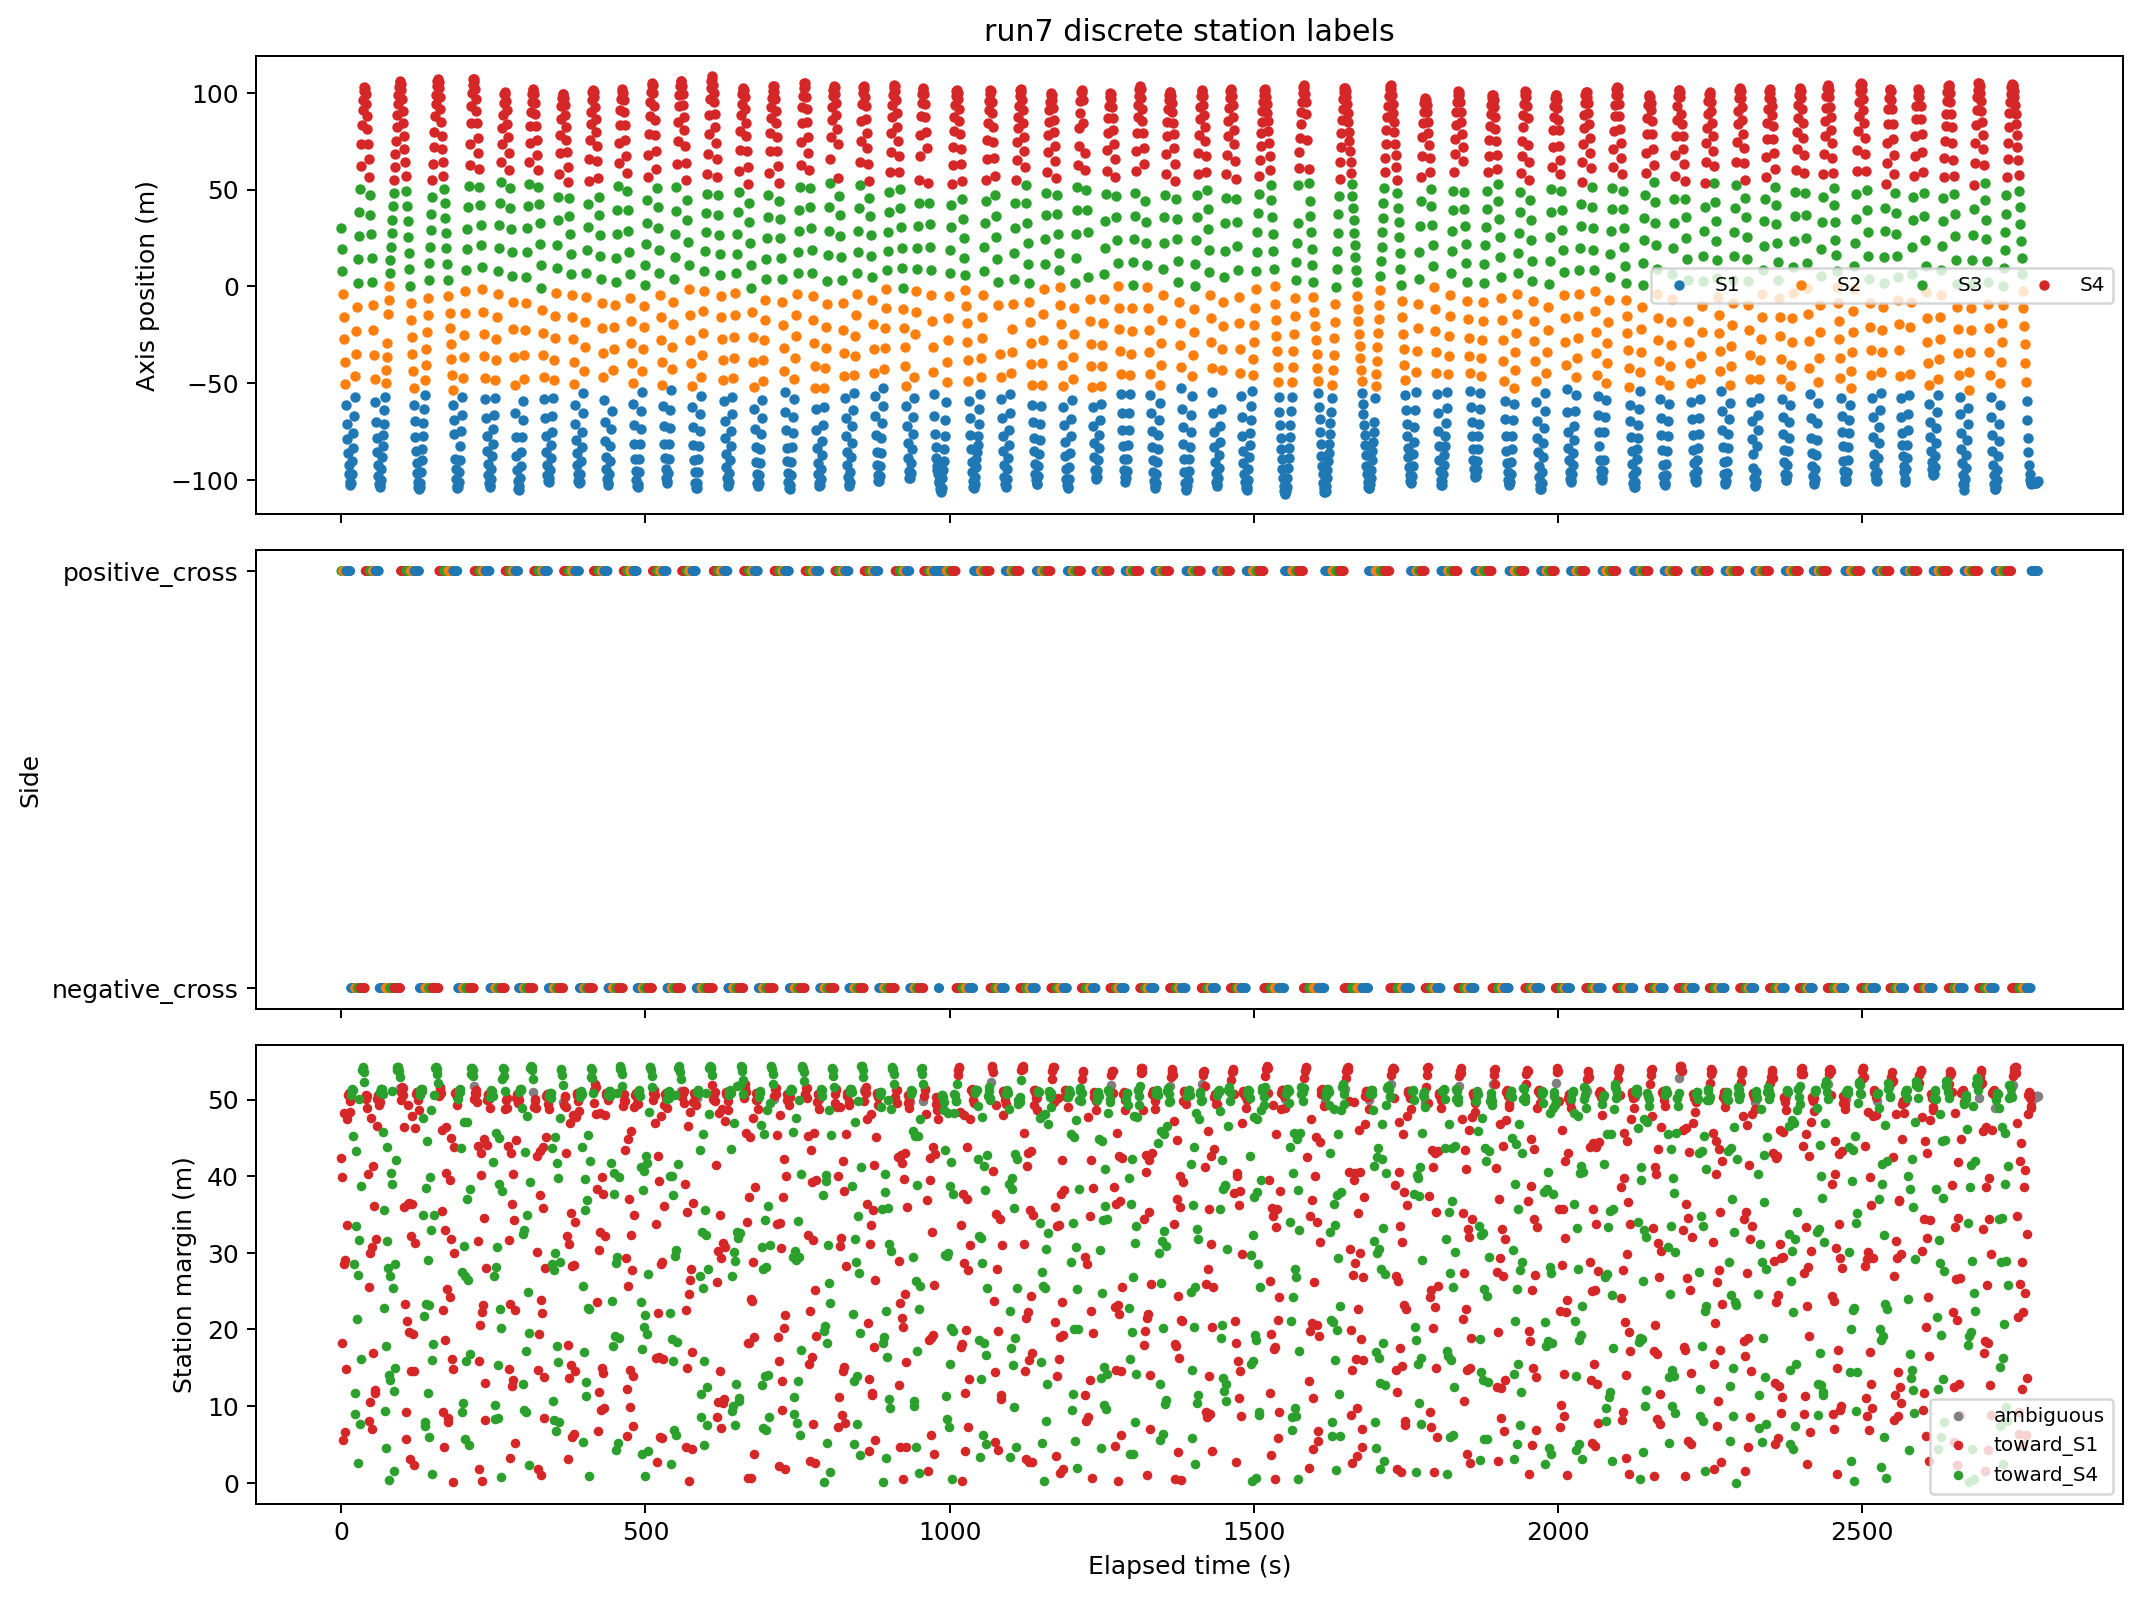

Source data for this figure (header and first rows):
run_id, label, timestamp, latitude, longitude, axis_m, elapsed_s, axis_velocity_mps, nearest_sensor, nearest_sensor_distance_m, second_sensor_distance_m, sensor_margin_m, nearest_station, nearest_station_distance_m, second_station_distance_m, station_margin_m, nearest_station_axis_m, side_label, direction, lap_progress_stationized
7, cx30, 2024-03-29 22:52:06+00:00, 40.29, -88.13, 30.37, 0.0, 0.0, rs3, 6.591, 33.79, 27.19, 3, 6.591, 48.96, 42.36, 26.33, positive_cross, toward_S1, 3.075
7, cx30, 2024-03-29 22:52:07+00:00, 40.29, -88.13, 19.36, 1.0, -11.01, rs3, 7.763, 34.46, 26.7, 3, 7.763, 47.71, 39.95, 26.33, positive_cross, toward_S1, 2.871
7, cx30, 2024-03-29 22:52:08+00:00, 40.29, -88.13, 8.013, 2.0, -11.35, rs3, 18.14, 36.37, 18.23, 3, 18.14, 36.37, 18.23, 26.33, positive_cross, toward_S1, 2.661
7, cx30, 2024-03-29 22:52:09+00:00, 40.29, -88.13, -3.999, 3.0, -12.01, rs6, 24.41, 29.94, 5.529, 2, 24.41, 29.94, 5.529, -27.63, positive_cross, toward_S1, 2.438
7, cx30, 2024-03-29 22:52:10+00:00, 40.29, -88.13, -15.67, 4.0, -11.67, rs6, 13.03, 33.05, 20.02, 2, 13.03, 41.58, 28.55, -27.63, positive_cross, toward_S1, 2.222
7, cx30, 2024-03-29 22:52:11+00:00, 40.29, -88.13, -27.22, 5.0, -11.56, rs6, 4.129, 30.49, 26.36, 2, 4.129, 52.37, 48.24, -27.63, positive_cross, toward_S1, 2.008
7, cx30, 2024-03-29 22:52:12+00:00, 40.29, -88.13, -39.01, 6.0, -11.78, rs6, 11.58, 32.55, 20.98, 2, 11.58, 40.62, 29.04, -27.63, positive_cross, toward_S1, 1.789
7, cx30, 2024-03-29 22:52:13+00:00, 40.29, -88.13, -50.46, 7.0, -11.46, rs6, 22.63, 29.19, 6.562, 2, 22.63, 29.19, 6.562, -27.63, positive_cross, toward_S1, 1.577
7, cx30, 2024-03-29 22:52:14+00:00, 40.29, -88.13, -61.25, 8.0, -10.79, rs8, 18.48, 32.28, 13.8, 1, 18.48, 33.3, 14.82, -78.93, positive_cross, toward_S1, 1.327
7, cx30, 2024-03-29 22:52:15+00:00, 40.29, -88.13, -70.81, 9.0, -9.561, rs8, 9.188, 28.23, 19.04, 1, 9.188, 42.82, 33.63, -78.93, positive_cross, toward_S1, 1.15
7, cx30, 2024-03-29 22:52:16+00:00, 40.29, -88.13, -78.92, 10.0, -8.11, rs8, 3.469, 26.73, 23.26, 1, 3.469, 50.94, 47.47, -78.93, positive_cross, toward_S1, 1
7, cx30, 2024-03-29 22:52:17+00:00, 40.29, -88.13, -86.03, 11.0, -7.112, rs8, 7.503, 27.52, 20.02, 1, 7.503, 58.05, 50.55, -78.93, positive_cross, toward_S1, 0.8684
7, cx30, 2024-03-29 22:52:18+00:00, 40.29, -88.13, -92.03, 12.0, -5.997, rs8, 13.19, 29.36, 16.17, 1, 13.19, 64.07, 50.87, -78.93, positive_cross, toward_S1, 0.7574
7, cx30, 2024-03-29 22:52:19+00:00, 40.29, -88.13, -97.11, 13.0, -5.077, rs8, 18.69, 30.35, 11.66, 1, 18.69, 69.33, 50.64, -78.93, positive_cross, toward_S1, 0.6634
7, cx30, 2024-03-29 22:52:20+00:00, 40.29, -88.13, -100.9, 14.0, -3.816, rs8, 23.86, 29.92, 6.063, 1, 23.86, 73.69, 49.83, -78.93, positive_cross, toward_S1, 0.5927
7, cx30, 2024-03-29 22:52:21+00:00, 40.29, -88.13, -102.6, 15.0, -1.685, rs8, 27.94, 28.23, 0.289, 1, 27.94, 76.36, 48.41, -78.93, positive_cross, toward_S1, 0.5615
7, cx30, 2024-03-29 22:52:22+00:00, 40.29, -88.13, -101.4, 16.0, 1.214, rs10, 24.67, 30.6, 5.934, 1, 24.67, 75.29, 50.62, -78.93, negative_cross, toward_S4, 0.584
7, cx30, 2024-03-29 22:52:23+00:00, 40.29, -88.13, -96.86, 17.0, 4.54, rs10, 18.88, 31.66, 12.78, 1, 18.88, 70.14, 51.27, -78.93, negative_cross, toward_S4, 0.668
7, cx30, 2024-03-29 22:52:24+00:00, 40.29, -88.13, -90.37, 18.0, 6.49, rs10, 12.12, 30.64, 18.52, 1, 12.12, 63.5, 51.38, -78.93, negative_cross, toward_S4, 0.7882
7, cx30, 2024-03-29 22:52:25+00:00, 40.29, -88.13, -83.25, 19.0, 7.112, rs10, 5.227, 28.6, 23.38, 1, 5.227, 56.43, 51.2, -78.93, negative_cross, toward_S4, 0.9199
7, cx30, 2024-03-29 22:52:26+00:00, 40.29, -88.13, -75.47, 20.0, 7.782, rs10, 3.451, 28.51, 25.06, 1, 3.451, 48.69, 45.23, -78.93, negative_cross, toward_S4, 1.064
7, cx30, 2024-03-29 22:52:27+00:00, 40.29, -88.13, -66.92, 21.0, 8.556, rs10, 11.66, 30.53, 18.87, 1, 11.66, 40.23, 28.57, -78.93, negative_cross, toward_S4, 1.222
7, cx30, 2024-03-29 22:52:28+00:00, 40.29, -88.13, -57.02, 22.0, 9.893, rs10, 21.48, 30.49, 9.012, 1, 21.48, 30.49, 9.012, -78.93, negative_cross, toward_S4, 1.406
7, cx30, 2024-03-29 22:52:29+00:00, 40.29, -88.13, -46.46, 23.0, 10.56, rs7, 20.27, 32.02, 11.74, 2, 20.27, 32.02, 11.74, -27.63, negative_cross, toward_S4, 1.651
7, cx30, 2024-03-29 22:52:30+00:00, 40.29, -88.13, -35.01, 24.0, 11.45, rs7, 9.921, 29.38, 19.46, 2, 9.921, 43.45, 33.52, -27.63, negative_cross, toward_S4, 1.863
7, cx30, 2024-03-29 22:52:31+00:00, 40.29, -88.13, -22.89, 25.0, 12.12, rs7, 7.261, 29.03, 21.77, 2, 7.261, 50.61, 43.35, -27.63, negative_cross, toward_S4, 2.088
7, cx30, 2024-03-29 22:52:32+00:00, 40.29, -88.13, -10.76, 26.0, 12.13, rs7, 17.16, 33.93, 16.76, 2, 17.16, 38.58, 21.41, -27.63, negative_cross, toward_S4, 2.313
7, cx30, 2024-03-29 22:52:33+00:00, 40.29, -88.13, 1.503, 27.0, 12.26, rs5, 26.31, 28.83, 2.526, 3, 26.31, 28.83, 2.526, 26.33, negative_cross, toward_S4, 2.54
7, cx30, 2024-03-29 22:52:34+00:00, 40.29, -88.13, 13.88, 28.0, 12.38, rs5, 13.87, 35.78, 21.91, 3, 13.87, 40.99, 27.11, 26.33, negative_cross, toward_S4, 2.769
7, cx30, 2024-03-29 22:52:35+00:00, 40.29, -88.13, 26.14, 29.0, 12.26, rs5, 3.128, 35.19, 32.06, 3, 3.128, 53.2, 50.07, 26.33, negative_cross, toward_S4, 2.996
7, cx30, 2024-03-29 22:52:36+00:00, 40.29, -88.13, 38.27, 30.0, 12.13, rs5, 11.48, 37.99, 26.51, 3, 11.48, 43.2, 31.71, 26.33, negative_cross, toward_S4, 3.221
7, cx30, 2024-03-29 22:52:37+00:00, 40.29, -88.13, 50.4, 31.0, 12.13, rs5, 23.47, 31.07, 7.6, 3, 23.47, 31.07, 7.6, 26.33, negative_cross, toward_S4, 3.446
7, cx30, 2024-03-29 22:52:38+00:00, 40.29, -88.13, 62.3, 32.0, 11.9, rs2, 19.17, 35.34, 16.17, 4, 19.17, 35.34, 16.17, 80.23, negative_cross, toward_S4, 3.668
7, cx30, 2024-03-29 22:52:39+00:00, 40.29, -88.13, 73.63, 33.0, 11.33, rs2, 7.931, 36.54, 28.61, 4, 7.931, 46.69, 38.76, 80.23, negative_cross, toward_S4, 3.878
7, cx30, 2024-03-29 22:52:40+00:00, 40.29, -88.13, 83.19, 34.0, 9.558, rs2, 2.399, 36.04, 33.65, 4, 2.399, 56.26, 53.86, 80.23, negative_cross, toward_S4, 4.055
7, cx30, 2024-03-29 22:52:41+00:00, 40.29, -88.13, 90.85, 35.0, 7.665, rs2, 9.644, 37.26, 27.61, 4, 9.644, 63.94, 54.29, 80.23, negative_cross, toward_S4, 4.197
7, cx30, 2024-03-29 22:52:42+00:00, 40.29, -88.13, 96.38, 36.0, 5.53, rs2, 15.42, 37.84, 22.41, 4, 15.42, 69.57, 54.15, 80.23, negative_cross, toward_S4, 4.299
7, cx30, 2024-03-29 22:52:43+00:00, 40.29, -88.13, 100.7, 37.0, 4.275, rs2, 20.56, 37.11, 16.55, 4, 20.56, 74.17, 53.61, 80.23, negative_cross, toward_S4, 4.378
7, cx30, 2024-03-29 22:52:44+00:00, 40.29, -88.13, 102.7, 38.0, 2.019, rs2, 24.65, 34.37, 9.721, 4, 24.65, 76.95, 52.3, 80.23, negative_cross, toward_S4, 4.416
7, cx30, 2024-03-29 22:52:45+00:00, 40.29, -88.13, 102.2, 39.0, -0.4345, rs2, 27.58, 30.23, 2.642, 4, 27.58, 77.75, 50.16, 80.23, negative_cross, ambiguous, 4.408
7, cx30, 2024-03-29 22:52:46+00:00, 40.29, -88.13, 99.37, 40.0, -2.871, rs1, 24.88, 29.29, 4.408, 4, 24.88, 75, 50.12, 80.23, positive_cross, toward_S1, 4.354
7, cx30, 2024-03-29 22:52:47+00:00, 40.29, -88.13, 94.2, 41.0, -5.172, rs1, 18.85, 29.22, 10.37, 4, 18.85, 69.38, 50.53, 80.23, positive_cross, toward_S1, 4.259
7, cx30, 2024-03-29 22:52:48+00:00, 40.29, -88.13, 88.15, 42.0, -6.053, rs1, 12.52, 29.66, 17.15, 4, 12.52, 63.03, 50.51, 80.23, positive_cross, toward_S1, 4.147
7, cx30, 2024-03-29 22:52:49+00:00, 40.29, -88.13, 81.33, 43.0, -6.817, rs1, 7.116, 30.73, 23.61, 4, 7.116, 56.04, 48.93, 80.23, positive_cross, toward_S1, 4.02
7, cx30, 2024-03-29 22:52:50+00:00, 40.29, -88.13, 73.76, 44.0, -7.572, rs1, 8.122, 32.2, 24.08, 4, 8.122, 48.46, 40.33, 80.23, positive_cross, toward_S1, 3.88
7, cx30, 2024-03-29 22:52:51+00:00, 40.29, -88.13, 65.52, 45.0, -8.235, rs1, 14.74, 35.34, 20.6, 4, 14.74, 40.24, 25.51, 80.23, positive_cross, toward_S1, 3.728
7, cx30, 2024-03-29 22:52:52+00:00, 40.29, -88.13, 56.51, 46.0, -9.011, rs1, 23.23, 31.3, 8.065, 4, 23.23, 31.3, 8.065, 80.23, positive_cross, toward_S1, 3.561
7, cx30, 2024-03-29 22:52:53+00:00, 40.29, -88.13, 47.06, 47.0, -9.453, rs3, 22.01, 32.48, 10.47, 3, 22.01, 32.48, 10.47, 26.33, positive_cross, toward_S1, 3.384
7, cx30, 2024-03-29 22:52:54+00:00, 40.29, -88.13, 37.05, 48.0, -10.01, rs3, 12.43, 34.79, 22.36, 3, 12.43, 42.36, 29.93, 26.33, positive_cross, toward_S1, 3.198
7, cx30, 2024-03-29 22:52:55+00:00, 40.29, -88.13, 26.81, 49.0, -10.23, rs3, 4.863, 33.47, 28.61, 3, 4.863, 52.51, 47.65, 26.33, positive_cross, toward_S1, 3.009
7, cx30, 2024-03-29 22:52:56+00:00, 40.29, -88.13, 14.47, 50.0, -12.35, rs3, 12.03, 35.95, 23.91, 3, 12.03, 42.82, 30.79, 26.33, positive_cross, toward_S1, 2.78
7, cx30, 2024-03-29 22:52:57+00:00, 40.29, -88.13, 2.349, 51.0, -12.12, rs3, 23.77, 30.77, 7.006, 3, 23.77, 30.77, 7.006, 26.33, positive_cross, toward_S1, 2.556
7, cx30, 2024-03-29 22:52:58+00:00, 40.29, -88.13, -9.777, 52.0, -12.13, rs6, 18.73, 35.7, 16.97, 2, 18.73, 35.7, 16.97, -27.63, positive_cross, toward_S1, 2.331
7, cx30, 2024-03-29 22:52:59+00:00, 40.29, -88.13, -22.44, 53.0, -12.66, rs6, 7.089, 30.75, 23.66, 2, 7.089, 48.38, 41.3, -27.63, positive_cross, toward_S1, 2.096
7, cx30, 2024-03-29 22:53:00+00:00, 40.29, -88.13, -35.22, 54.0, -12.78, rs6, 8.355, 31.02, 22.66, 2, 8.355, 44.42, 36.07, -27.63, positive_cross, toward_S1, 1.859
7, cx30, 2024-03-29 22:53:01+00:00, 40.29, -88.13, -47.68, 55.0, -12.46, rs6, 19.94, 31.98, 12.04, 2, 19.94, 31.98, 12.04, -27.63, positive_cross, toward_S1, 1.629
7, cx30, 2024-03-29 22:53:02+00:00, 40.29, -88.13, -59.69, 56.0, -12.01, rs8, 20.04, 31.77, 11.73, 1, 20.04, 31.77, 11.73, -78.93, positive_cross, toward_S1, 1.356
7, cx30, 2024-03-29 22:53:03+00:00, 40.29, -88.13, -69.91, 57.0, -10.22, rs8, 10.2, 28.01, 17.81, 1, 10.2, 41.98, 31.78, -78.93, positive_cross, toward_S1, 1.167
7, cx30, 2024-03-29 22:53:04+00:00, 40.29, -88.13, -78.36, 58.0, -8.448, rs8, 3.84, 26.47, 22.63, 1, 3.84, 50.4, 46.56, -78.93, positive_cross, toward_S1, 1.011
7, cx30, 2024-03-29 22:53:05+00:00, 40.29, -88.13, -85.58, 59.0, -7.214, rs8, 7.531, 26.67, 19.14, 1, 7.531, 57.67, 50.13, -78.93, positive_cross, toward_S1, 0.8769
... 2,704 more rows
